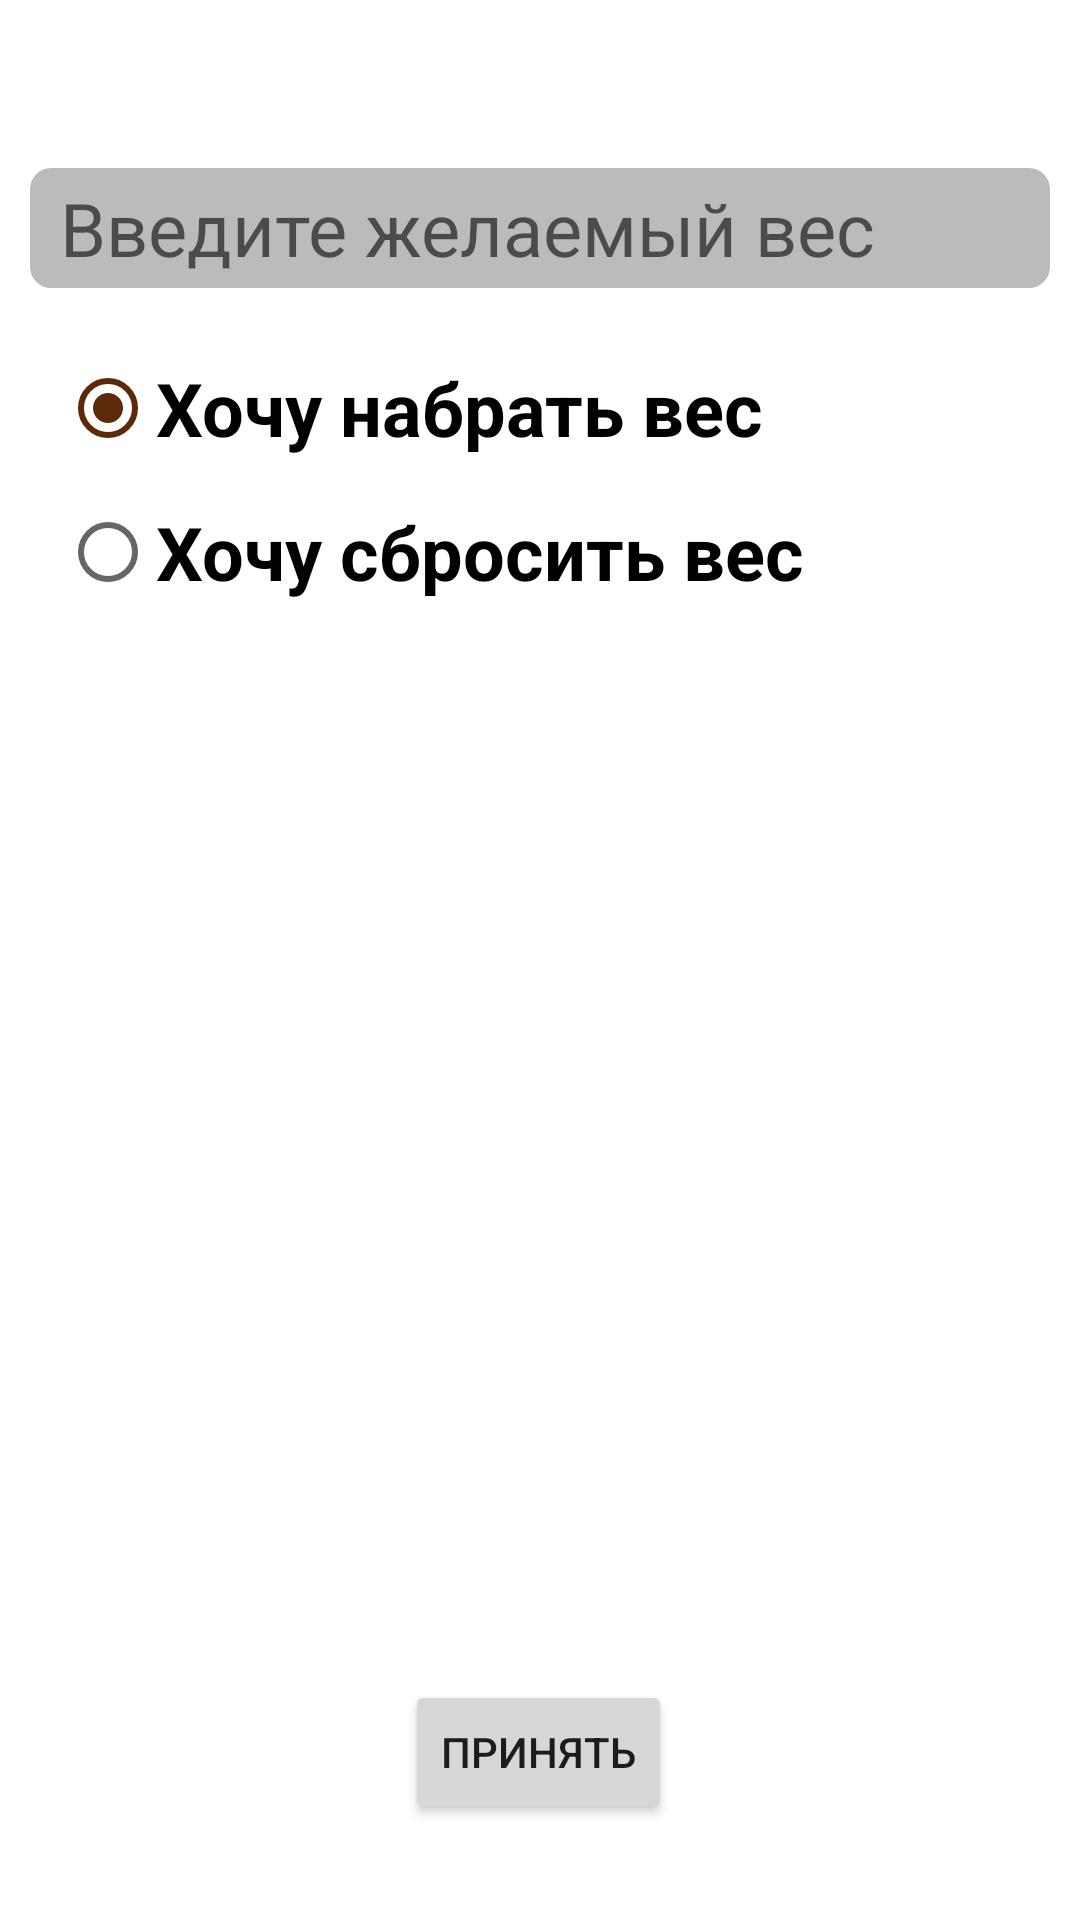

The Android layout XML behind this screen, and the referenced resources:
<!-- AndroidManifest.xml: application theme Theme.WeightFight -->
<!-- res/layout/fragment_set_param.xml -->
<?xml version="1.0" encoding="utf-8"?>
<androidx.constraintlayout.widget.ConstraintLayout xmlns:android="http://schemas.android.com/apk/res/android"
    xmlns:app="http://schemas.android.com/apk/res-auto"
    xmlns:tools="http://schemas.android.com/tools"
    android:layout_width="match_parent"
    android:layout_height="match_parent"
    tools:context=".fragments.SetParamFragment">

    <EditText
        android:id="@+id/etWeightParam"
        android:layout_width="match_parent"
        android:layout_height="40dp"
        android:layout_marginHorizontal="10dp"
        android:layout_marginTop="56dp"
        android:background="@drawable/edittext_rounded"
        android:hint="Введите желаемый вес"
        android:paddingStart="10dp"
        android:textSize="12pt"
        app:layout_constraintEnd_toEndOf="parent"
        app:layout_constraintHorizontal_bias="0.0"
        app:layout_constraintStart_toStartOf="parent"
        app:layout_constraintTop_toTopOf="parent" />

    <RadioGroup
        android:id="@+id/radioGroup"
        android:layout_width="match_parent"
        android:layout_height="wrap_content"
        android:layout_marginHorizontal="20dp"
        android:layout_marginTop="16dp"
        app:layout_constraintBottom_toTopOf="@+id/btnParamConfirm"
        app:layout_constraintEnd_toEndOf="parent"
        app:layout_constraintHorizontal_bias="0.4"
        app:layout_constraintStart_toStartOf="parent"
        app:layout_constraintTop_toBottomOf="@+id/etWeightParam"
        app:layout_constraintVertical_bias="0.0">

        <RadioButton
            android:id="@+id/rbGainWeight"
            android:layout_width="wrap_content"
            android:layout_height="wrap_content"
            android:checked="true"
            android:text="Хочу набрать вес"
            android:textSize="12pt"
            android:textStyle="bold" />

        <RadioButton
            android:id="@+id/rbLoseWeight"
            android:layout_width="wrap_content"
            android:layout_height="wrap_content"
            android:text="Хочу сбросить вес"
            android:textSize="12pt"
            android:textStyle="bold" />
    </RadioGroup>

    <Button
        android:id="@+id/btnParamConfirm"
        android:layout_width="wrap_content"
        android:layout_height="wrap_content"
        android:layout_marginBottom="32dp"
        android:text="Принять"
        app:layout_constraintBottom_toBottomOf="parent"
        app:layout_constraintEnd_toEndOf="parent"
        app:layout_constraintHorizontal_bias="0.498"
        app:layout_constraintStart_toStartOf="parent" />

</androidx.constraintlayout.widget.ConstraintLayout>
<!-- resources referenced by this layout -->
<resources>
  <!-- drawable edittext_rounded (drawable) -->
  <?xml version="1.0" encoding="utf-8"?>
  <shape xmlns:android="http://schemas.android.com/apk/res/android">
  
      <solid android:color="#BBBBBB"/>
      <corners android:radius="7dp"/>
  </shape>
  <style name="Theme.WeightFight" parent="Theme.MaterialComponents.Light.NoActionBar">
          
          <item name="colorPrimary">#5c2a09</item>
          <item name="colorPrimaryVariant">#5c2a09</item>
          <item name="colorOnPrimary">@color/white</item>
          
          <item name="colorSecondary">#5c2a09</item>
          <item name="colorSecondaryVariant">@color/teal_700</item>
          <item name="colorOnSecondary">@color/black</item>
          
          <item name="android:statusBarColor" tools:targetApi="l">?attr/colorPrimaryVariant</item>
          
      </style>
  <!-- not gathered from this repository: default colours our renderer supplied (Android Studio template values) -->
  <color name="teal_700">#FF018786</color>
  <color name="black">#FF000000</color>
  <color name="white">#FFFFFFFF</color>
</resources>
